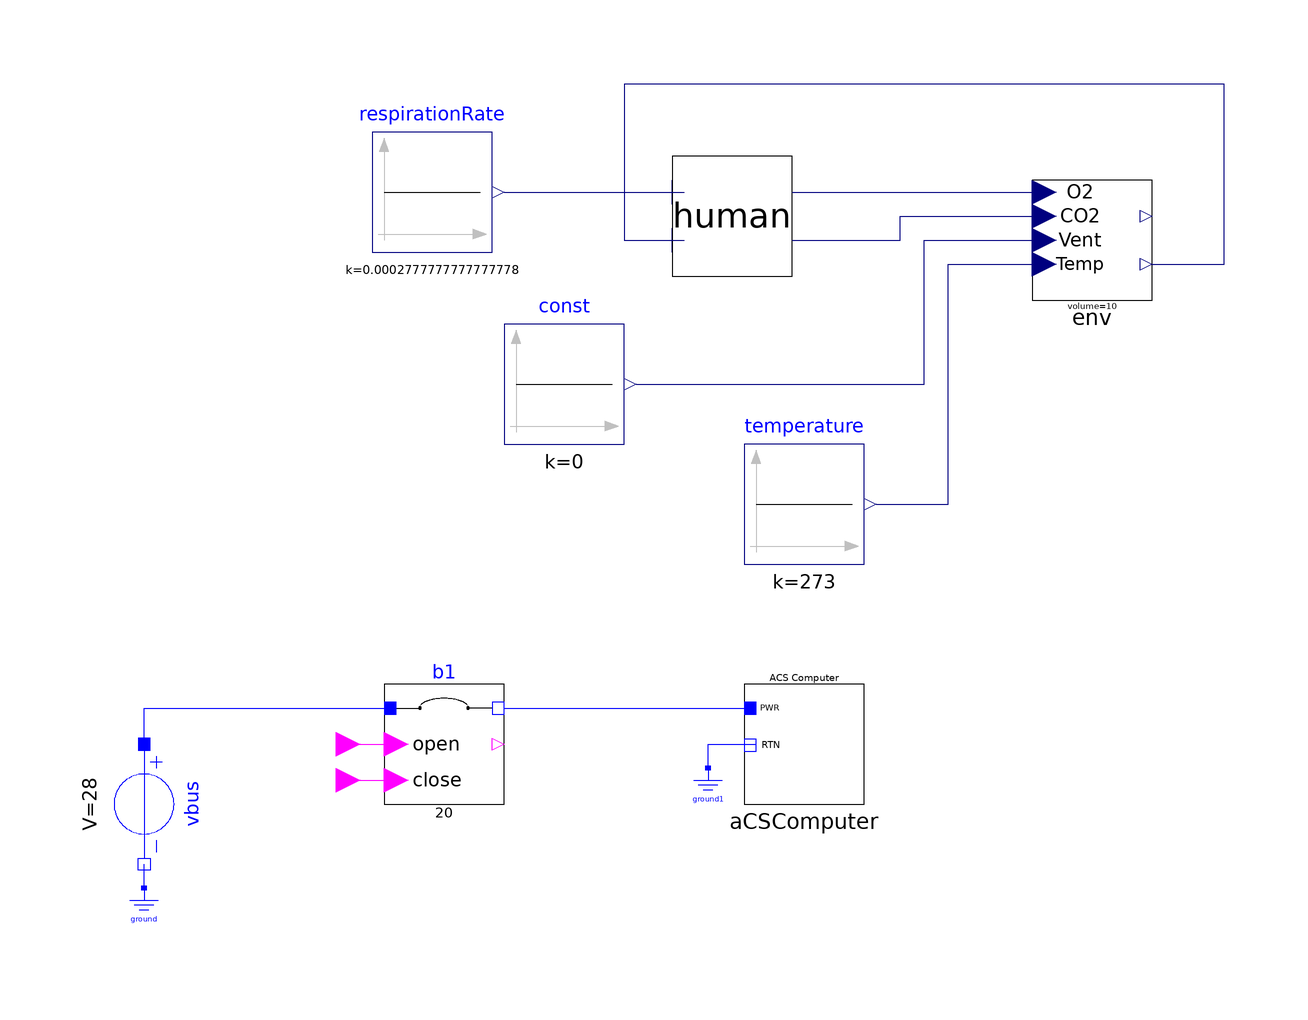

The component connection diagram of the Modelica model below, drawn from its own Placement and Line annotations.

model Cirship
  Modelica.Electrical.Analog.Sources.ConstantVoltage vbus(V = 28)  annotation(
    Placement(visible = true, transformation(origin = {-80, 0}, extent = {{-10, -10}, {10, 10}}, rotation = -90)));
  Modelica.Electrical.Analog.Basic.Ground ground annotation(
    Placement(visible = true, transformation(origin = {-80, -18}, extent = {{-4, -4}, {4, 4}}, rotation = 0)));
  Breaker b1(i_trip = 20)  annotation(
    Placement(visible = true, transformation(origin = {-30, 10}, extent = {{-10, -10}, {10, 10}}, rotation = 0)));
  Modelica.Blocks.Interfaces.BooleanInput b1Close annotation(
    Placement(visible = true, transformation(origin = {-48, 4}, extent = {{-4, -4}, {4, 4}}, rotation = 0), iconTransformation(extent = {{-4, -4}, {4, 4}}, rotation = 0)));
  Modelica.Blocks.Interfaces.BooleanInput b1Open annotation(
    Placement(visible = true, transformation(origin = {-48, 10}, extent = {{-4, -4}, {4, 4}}, rotation = 0), iconTransformation(extent = {{-4, -4}, {4, 4}}, rotation = 0)));
  Modelica.Electrical.Analog.Basic.Ground ground1 annotation(
    Placement(visible = true, transformation(origin = {14, 2}, extent = {{-4, -4}, {4, 4}}, rotation = 0)));
  ACSComputer aCSComputer annotation(
    Placement(visible = true, transformation(origin = {30, 10}, extent = {{-10, -10}, {10, 10}}, rotation = 0)));
  Human human annotation(
    Placement(visible = true, transformation(origin = {18, 98}, extent = {{-10, -10}, {10, 10}}, rotation = 0)));
  Modelica.Blocks.Sources.Constant temperature(k = 273) annotation(
    Placement(visible = true, transformation(origin = {30, 50}, extent = {{-10, -10}, {10, 10}}, rotation = 0)));
  Modelica.Blocks.Sources.Constant respirationRate(k = 1 / 3600) annotation(
    Placement(visible = true, transformation(origin = {-32, 102}, extent = {{-10, -10}, {10, 10}}, rotation = 0)));
  Environment env(volume = 10) annotation(
    Placement(visible = true, transformation(origin = {78, 94}, extent = {{-10, -10}, {10, 10}}, rotation = 0)));
  Modelica.Blocks.Sources.Constant const(k = 0)  annotation(
    Placement(visible = true, transformation(origin = {-10, 70}, extent = {{-10, -10}, {10, 10}}, rotation = 0)));
equation
  connect(ground.p, vbus.n) annotation(
    Line(points = {{-80, -14}, {-80, -10}}, color = {0, 0, 255}));
  connect(vbus.p, b1.pin_p) annotation(
    Line(points = {{-80, 10}, {-80, 16}, {-39, 16}}, color = {0, 0, 255}));
  connect(b1Close, b1.reset) annotation(
    Line(points = {{-48, 4}, {-38, 4}}, color = {255, 0, 255}));
  connect(b1Open, b1.pull) annotation(
    Line(points = {{-48, 10}, {-38, 10}}, color = {255, 0, 255}));
  connect(b1.pin_n, aCSComputer.pinPower) annotation(
    Line(points = {{-20, 16}, {22, 16}}, color = {0, 0, 255}));
  connect(ground1.p, aCSComputer.pinReturn) annotation(
    Line(points = {{14, 6}, {14, 10}, {22, 10}}, color = {0, 0, 255}));
  connect(temperature.y, env.temperature) annotation(
    Line(points = {{42, 50}, {54, 50}, {54, 90}, {70, 90}}, color = {0, 0, 127}));
  connect(respirationRate.y, human.respirationRate) annotation(
    Line(points = {{-20, 102}, {10, 102}}, color = {0, 0, 127}));
  connect(human.o2MassRate, env.o2MassRate) annotation(
    Line(points = {{28, 102}, {70, 102}}, color = {0, 0, 127}));
  connect(human.co2MassRate, env.co2MassRate) annotation(
    Line(points = {{28, 94}, {46, 94}, {46, 98}, {70, 98}}, color = {0, 0, 127}));
  connect(const.y, env.ventRate) annotation(
    Line(points = {{2, 70}, {50, 70}, {50, 94}, {70, 94}}, color = {0, 0, 127}));
  connect(env.o2Concentration, human.o2Concentration) annotation(
    Line(points = {{88, 90}, {100, 90}, {100, 120}, {0, 120}, {0, 94}, {10, 94}}, color = {0, 0, 127}));
protected
  annotation(
    uses(Modelica(version = "3.2.3")),
    Diagram(coordinateSystem(extent = {{-150, -150}, {150, 150}})),
    Icon(coordinateSystem(extent = {{-150, -150}, {150, 150}})),
    version = "");
end Cirship;